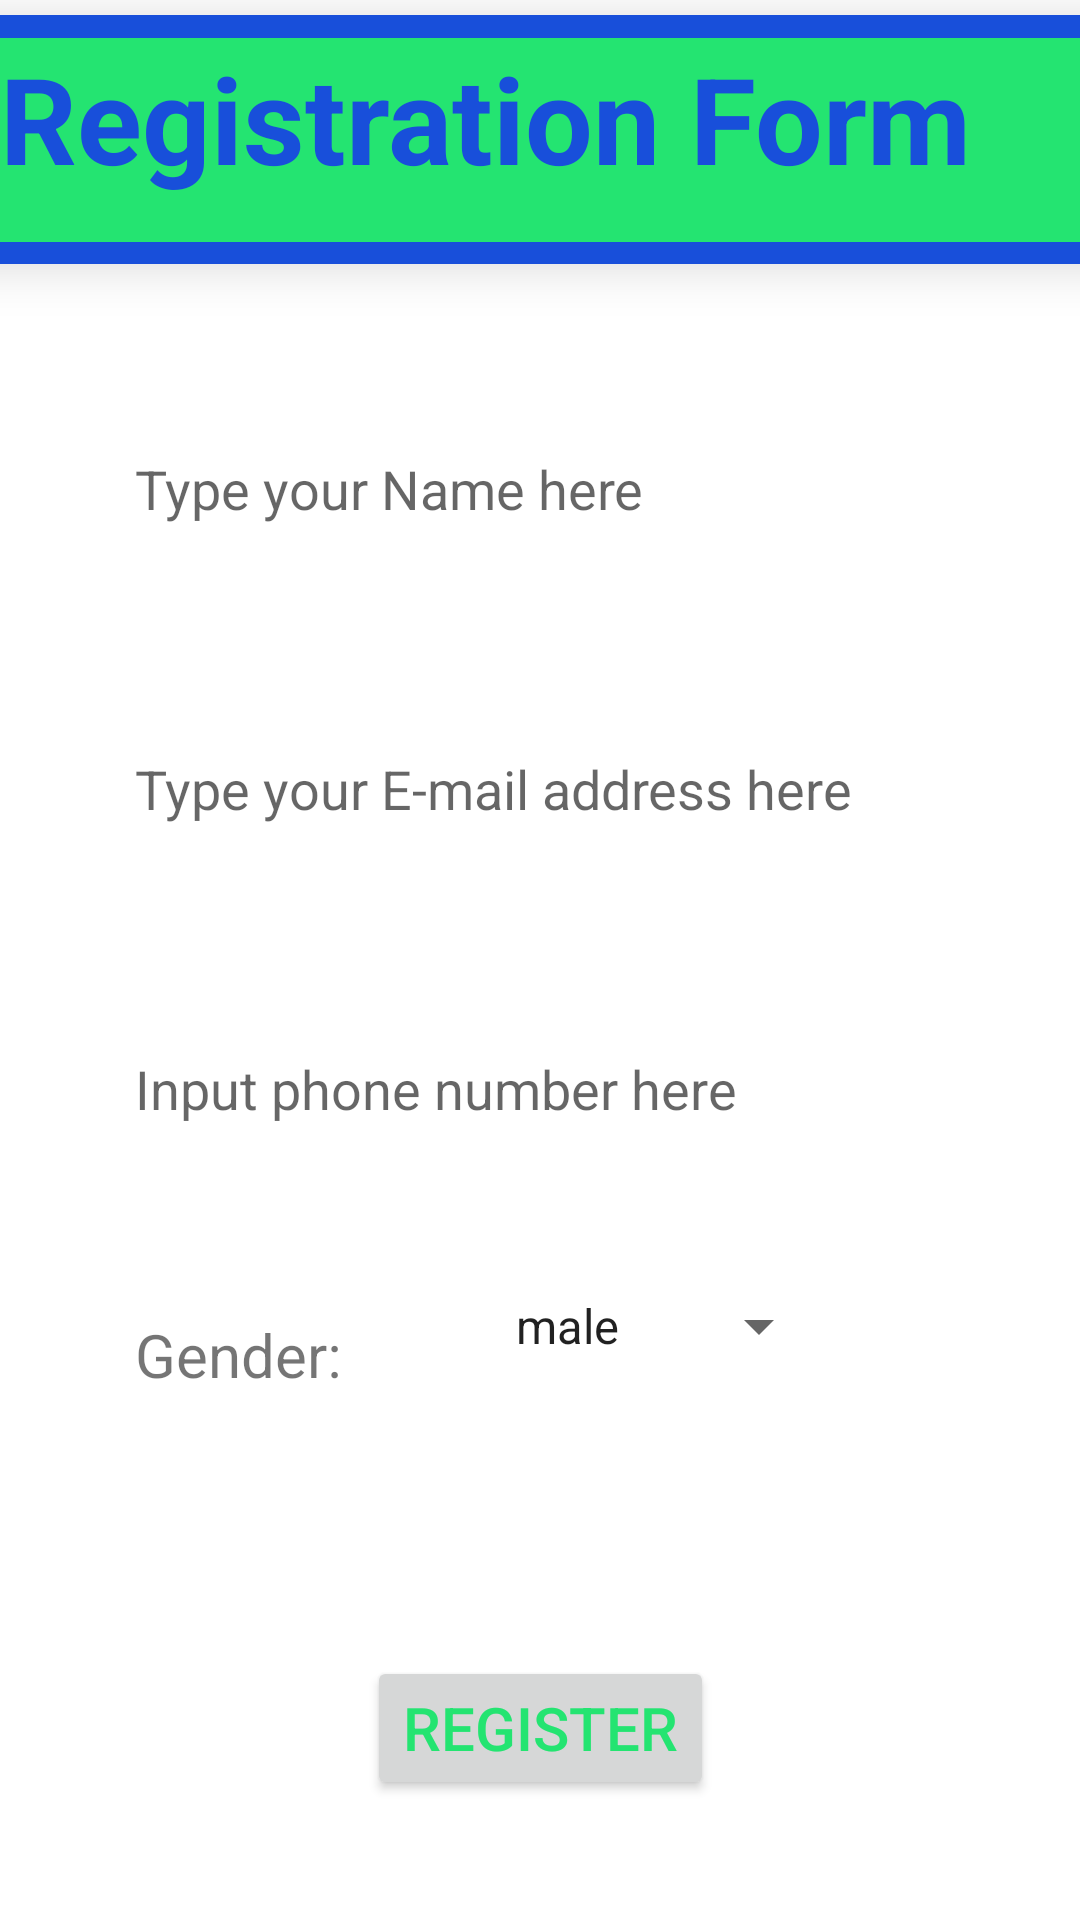

This screen was rendered from an Android layout file. Write that file and the resources it references.
<!-- AndroidManifest.xml: application theme Theme.WEEK5Unit_and_instrumentaion_tests -->
<!-- res/layout/fragment_registration.xml -->
<?xml version="1.0" encoding="utf-8"?>
<androidx.constraintlayout.widget.ConstraintLayout xmlns:android="http://schemas.android.com/apk/res/android"
    xmlns:app="http://schemas.android.com/apk/res-auto"
    xmlns:tools="http://schemas.android.com/tools"
    android:layout_width="match_parent"
    android:layout_height="match_parent"
    tools:context=".Registration"
    android:id="@+id/registration_form_root">

    <androidx.cardview.widget.CardView
        android:id="@+id/cardView"
        android:layout_width="401dp"
        android:layout_height="83dp"
        android:layout_marginTop="5dp"
        android:backgroundTint="@color/cardview_color"
        app:cardCornerRadius="15dp"
        app:cardElevation="10dp"
        app:layout_constraintEnd_toEndOf="parent"
        app:layout_constraintHorizontal_bias="0.5"
        app:layout_constraintStart_toStartOf="parent"
        app:layout_constraintTop_toTopOf="parent">

        <androidx.constraintlayout.widget.ConstraintLayout
            android:layout_width="match_parent"
            android:layout_height="wrap_content">

            <TextView
                android:id="@+id/registration_form"
                android:layout_width="391dp"
                android:layout_height="68dp"
                android:layout_marginTop="50dp"
                android:layout_marginBottom="50dp"
                android:background="@color/buttom_nav_bar_color"
                android:paddingHorizontal="15dp"
                android:text="@string/registration_form"
                android:textColor="#184FDA"
                android:textSize="40sp"
                android:textStyle="bold"
                app:layout_constraintBottom_toBottomOf="parent"
                app:layout_constraintEnd_toEndOf="parent"
                app:layout_constraintHorizontal_bias="0.5"
                app:layout_constraintStart_toStartOf="parent"
                app:layout_constraintTop_toTopOf="parent" />


        </androidx.constraintlayout.widget.ConstraintLayout>


    </androidx.cardview.widget.CardView>




    <EditText
        android:id="@+id/name"
        android:layout_width="match_parent"
        android:layout_height="50dp"
        android:layout_marginHorizontal="35dp"
        android:layout_marginTop="50dp"
        android:background="@drawable/ic_searchbar_background"
        android:hint="Type your Name here"
        android:paddingHorizontal="10dp"
        app:layout_constraintEnd_toEndOf="parent"
        app:layout_constraintHorizontal_bias="0.5"
        app:layout_constraintStart_toStartOf="parent"
        app:layout_constraintTop_toBottomOf="@+id/cardView" />

    <EditText
        android:id="@+id/email"
        android:layout_width="match_parent"
        android:layout_height="50dp"
        android:layout_marginHorizontal="35dp"
        android:layout_marginTop="50dp"
        android:background="@drawable/ic_searchbar_background"
        android:hint="Type your E-mail address here"
        android:paddingHorizontal="10dp"
        app:layout_constraintEnd_toEndOf="parent"
        app:layout_constraintHorizontal_bias="0.5"
        app:layout_constraintStart_toStartOf="parent"
        app:layout_constraintTop_toBottomOf="@+id/name" />

    <EditText
        android:id="@+id/phone_number"
        android:layout_width="match_parent"
        android:layout_height="50dp"
        android:layout_marginHorizontal="35dp"
        android:layout_marginTop="50dp"
        android:background="@drawable/ic_searchbar_background"
        android:hint="Input phone number here"
        android:paddingHorizontal="10dp"
        app:layout_constraintEnd_toEndOf="parent"
        app:layout_constraintHorizontal_bias="0.5"
        app:layout_constraintStart_toStartOf="parent"
        app:layout_constraintTop_toBottomOf="@+id/email" />

    <TextView
        android:id="@+id/gender"
        android:layout_width="wrap_content"
        android:layout_height="wrap_content"
        android:layout_marginLeft="35dp"
        android:layout_marginTop="50dp"
        android:paddingLeft="10dp"
        android:text="Gender:"
        android:textSize="20sp"
        app:layout_constraintStart_toStartOf="parent"
        app:layout_constraintTop_toBottomOf="@+id/phone_number" />

    <Spinner
        android:id="@+id/gender_options"
        android:layout_width="wrap_content"
        android:layout_height="wrap_content"
        android:layout_marginLeft="50dp"
        android:layout_marginTop="42dp"
        android:entries="@array/gender"
        app:layout_constraintStart_toEndOf="@+id/gender"
        app:layout_constraintTop_toBottomOf="@+id/phone_number" />


    <Button
        android:id="@+id/register_button"
        android:layout_width="wrap_content"
        android:layout_height="wrap_content"
        android:layout_marginBottom="40dp"
        android:text="REGISTER"
        android:textColor="@color/buttom_nav_bar_color"
        android:textSize="20sp"
        app:layout_constraintBottom_toBottomOf="parent"
        app:layout_constraintEnd_toEndOf="parent"
        app:layout_constraintHorizontal_bias="0.5"
        app:layout_constraintStart_toStartOf="parent" />


</androidx.constraintlayout.widget.ConstraintLayout>
<!-- resources referenced by this layout -->
<resources>
  <string-array name="gender">
          <item>male</item>
          <item>female</item>
      </string-array>
  <color name="buttom_nav_bar_color">#24E471</color>
  <color name="cardview_color">#184FDA</color>
  <string name="registration_form">Registration Form</string>
  <style name="Theme.WEEK5Unit_and_instrumentaion_tests" parent="Theme.MaterialComponents.DayNight.NoActionBar">
          
          <item name="colorPrimary">@color/purple_500</item>
          <item name="colorPrimaryVariant">@color/purple_700</item>
          <item name="colorOnPrimary">@color/white</item>
          
          <item name="colorSecondary">@color/teal_200</item>
          <item name="colorSecondaryVariant">@color/teal_700</item>
          <item name="colorOnSecondary">@color/black</item>
          
          <item name="android:statusBarColor" tools:targetApi="l">?attr/colorPrimaryVariant</item>
          
      </style>
  <color name="purple_500">#FF6200EE</color>
  <color name="purple_700">#FF3700B3</color>
  <color name="white">#FFFFFFFF</color>
  <color name="teal_200">#FF03DAC5</color>
  <color name="teal_700">#FF018786</color>
  <color name="black">#FF000000</color>
</resources>
